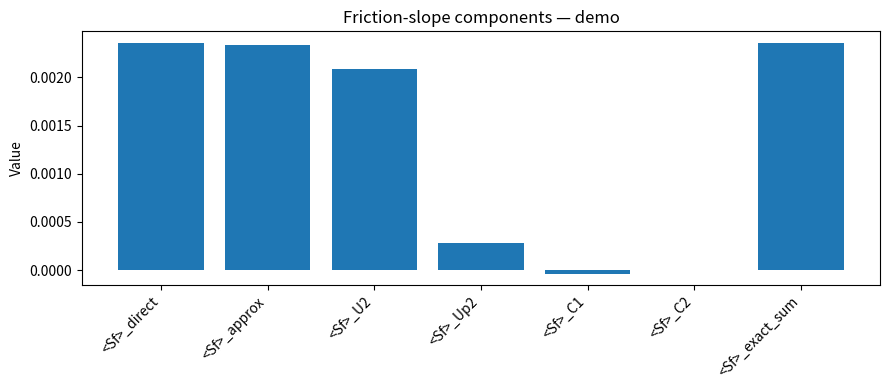

This chart was generated by the following Python code:

import numpy as np
import pandas as pd
from scipy.stats import gmean
import warnings
import math

# No seaborn; use matplotlib only if plotting.
import matplotlib.pyplot as plt

# Constants
g = 9.81  # m/s^2

# If you rely on any unit conversion like 3.6e5 in your code, define it here for clarity.
# TODO: verify the physical meaning of this factor in your workflow.
P_CONV = 3.6e5



def nanmean(x, **kwargs):
    return np.nanmean(np.asarray(x), **kwargs)

def safe_float_array(x):
    arr = np.asarray(x, dtype=float)
    return arr.copy()

def floor_depths(h, floor=0.0):
    """Mask non-physical (<=floor) depths to NaN to avoid h**(-4/3) blow-ups."""
    h = np.asarray(h, dtype=float)
    h[h <= floor] = np.nan
    return h

def central_diff_x(arr, dx):
    """Central difference along last axis (x), conserving shape (drops endpoints)."""
    arr = np.asarray(arr, dtype=float)
    return (arr[..., 2:] - arr[..., :-2]) / (2.0 * dx)

def mean_over_axes(arr, axes):
    a = np.asarray(arr, dtype=float)
    return a.mean(axis=axes)



def compute_prefactors(a, h_tr):
    """Return prefactors needed for closures."""
    n2_direct = nanmean(a**2 * h_tr**(-4/3))      # ⟨n^2 h^{-4/3}⟩ (direct prefactor)
    n2_AM     = nanmean(a**2)                     # ⟨n^2⟩
    hbar_inv  = nanmean(h_tr)**(-4/3)             # ⟨h⟩^{-4/3}
    return n2_direct, n2_AM, hbar_inv

def compute_exact_partition(a, h_tr, v_tr):
    """Exact decomposition that sums to ⟨S_f⟩_direct by construction."""
    # Means and fluctuations
    U_bar = nanmean(v_tr)
    Up = v_tr - U_bar

    w = a**2 * h_tr**(-4/3)              # pointwise weight
    Sf_direct = nanmean(w * (v_tr**2))   # ⟨w U^2⟩

    Sf_U2_exact   = nanmean(w) * (U_bar**2)
    Sf_cross_exact= 2.0 * U_bar * nanmean(w * Up)
    Sf_Up2_exact  = nanmean(w * (Up**2))
    Sf_exact_sum  = Sf_U2_exact + Sf_cross_exact + Sf_Up2_exact

    return {
        '<Sf>_direct': Sf_direct,
        '<Sf>_U2(exact)': Sf_U2_exact,
        '<Sf>_cross(exact)': Sf_cross_exact,
        '<Sf>_Up2(exact)': Sf_Up2_exact,
        '<Sf>_exact_sum': Sf_exact_sum
    }

def compute_distributed_RA(a, h_tr, v_tr, use_direct_prefactor=True):
    """Distributed closure components:
    If use_direct_prefactor=True, use ⟨n^2 h^{-4/3}⟩; else use ⟨n^2⟩⟨h⟩^{-4/3}.
    """
    U_bar = nanmean(v_tr)
    h_bar = nanmean(h_tr)
    Up = v_tr - U_bar
    hp = h_tr - h_bar

    n2_direct, n2_AM, hbar_inv = compute_prefactors(a, h_tr)
    pref = n2_direct if use_direct_prefactor else (n2_AM * hbar_inv)

    term_U2  = pref * (U_bar**2)
    term_Up2 = pref * nanmean(Up**2)
    term_C1  = pref * (-(8.0/3.0) * U_bar * nanmean(Up*hp) / h_bar)
    term_C2  = pref * (-(4.0/3.0) * nanmean((Up**2)*hp) / h_bar)

    approx_sum = term_U2 + term_Up2 + term_C1 + term_C2

    return {
        '<n2 h^-4/3>': n2_direct,
        '<n2><h>^-4/3': n2_AM * hbar_inv,
        '<pref_ratio>': (n2_AM * hbar_inv) / n2_direct if np.isfinite(n2_direct) and n2_direct != 0 else np.nan,
        '<Sf>_U2': term_U2,
        '<Sf>_Up2': term_Up2,
        '<Sf>_C1': term_C1,
        '<Sf>_C2': term_C2,
        '<Sf>_approx': approx_sum
    }



def compute_metrics_for_key(sim):
    """Compute all summary metrics for one row-like `sim` (e.g., a pandas Series).
    This function **does not** modify `sim` in place; it returns a dict of metrics.
    It anticipates fields like: veg (0/1), alpha_v, alpha_b, hc, vc, i_tr, So, p, l, dx, dt, Ks_v.
    """
    out = {}

    # --- Roughness field a (avoid int truncation) ---
    veg = np.asarray(sim.veg)
    a = veg.astype(float).copy()
    a[veg == 1] = float(sim.alpha_v)
    a[veg == 0] = float(sim.alpha_b)

    # --- Time-slice ---
    h_tr = np.asarray(sim.hc).copy()[sim.i_tr]
    v_tr = np.asarray(sim.vc).copy()[sim.i_tr]

    # Guard against h <= 0
    h_tr = floor_depths(h_tr, floor=0.0)

    # --- "n" related (note: `n` below is NOT a physically consistent n; kept for continuity) ---
    out['n'] = nanmean(h_tr**(1/6) * a**0.5)  # diagnostic statistic; not a true n
    out['n_tr'] = nanmean(h_tr**(2/3)) * (sim.So**0.5) / nanmean(v_tr)

    # --- Drag coefficient Cd ---
    out['Cd'] = g * nanmean(h_tr) * sim.So / nanmean(v_tr**2)

    # --- Direct & closure Sf ---
    out['<a>']  = float(nanmean(a))
    out['<a2>'] = float(nanmean(a**2))
    out['<a>2'] = float(nanmean(a))**2
    out['a_gmean'] = float(gmean(a.ravel())) if np.isfinite(a).all() else np.nan

    Sf_direct = nanmean(a**2 * h_tr**(-4/3) * (v_tr**2))
    out['<Sf>_direct'] = float(Sf_direct)
    out['<Sf>_prod_n2AM']  = float(nanmean(a**2) * (nanmean(h_tr))**(-4/3) * (nanmean(v_tr)**2))
    out['<Sf>_prod_n2GM']  = float(gmean(a.ravel()**2) * (nanmean(h_tr))**(-4/3) * (nanmean(v_tr)**2))
    out['<Sf>_prod_nbar2'] = float((nanmean(a))**2 * (nanmean(h_tr))**(-4/3) * (nanmean(v_tr)**2))

    # --- RA distributed components (use direct prefactor by default to avoid magnitude bias) ---
    ra = compute_distributed_RA(a, h_tr, v_tr, use_direct_prefactor=True)
    out.update(ra)

    # --- Exact partition (sums exactly to <Sf>_direct) ---
    exact = compute_exact_partition(a, h_tr, v_tr)
    out.update(exact)

    # --- Residuals / diagnostics ---
    out['<Sf>_resid(approx-direct)'] = out['<Sf>_approx'] - out['<Sf>_direct']
    out['<Sf>_resid(exact-direct)']  = out['<Sf>_exact_sum'] - out['<Sf>_direct']

    # Central differences (use sim.dx)
    try:
        dUdx = central_diff_x(sim.vc[sim.i_tr], sim.dx)  # shape (..., x-2)
        out['<dU/dx>'] = float(np.nanmean(dUdx))
        out['<U dU/dx>'] = float(np.nanmean(sim.vc[sim.i_tr, :, 1:-1] * dUdx))
        out['<U><dU/dx>'] = float(np.nanmean(sim.vc[sim.i_tr, :, 1:-1]) * np.nanmean(dUdx))
    except Exception as e:
        warnings.warn(f"central diff failed: {e}")
        out['<dU/dx>'] = np.nan
        out['<U dU/dx>'] = np.nan
        out['<U><dU/dx>'] = np.nan

    # Fluctuation moments
    U_bar = nanmean(v_tr)
    h_bar = nanmean(h_tr)
    Up = v_tr - U_bar
    hp = h_tr - h_bar

    out['<U>'] = float(U_bar)
    out['<h>'] = float(h_bar)
    out['<U>/<h>'] = float(U_bar / h_bar) if h_bar not in (0, np.nan) else np.nan
    out['<Up2>'] = float(nanmean(Up**2))
    out['<Up hp>'] = float(nanmean(Up * hp))
    out['<Up2 hp>'] = float(nanmean((Up**2) * hp))

    # Time derivative of <U>
    try:
        Um = mean_over_axes(sim.vc, axes=(1,2))  # mean over y,x
        dUdt = np.diff(Um) / float(sim['dt'])
        idx = int(sim.i_tr) - 1
        out['d<U>/dt'] = float(dUdt[idx])
    except Exception as e:
        warnings.warn(f"d<U>/dt failed: {e}")
        out['d<U>/dt'] = np.nan

    # Optional: integrals across (if available). Replace dx=sim.dx instead of literal 2.
    try:
        Va = integrate_U_across(a, 0.66, sim.So, sim.p - sim.Ks_v, dx=sim.dx)
        ha = integrate_h_across(a, 0.66, sim.So, sim.p - sim.Ks_v, dx=sim.dx)
        out['<Ua>'] = float(np.mean(Va / sim.l))
        out['<ha>'] = float(np.mean(ha / sim.l))
        out['<na>'] = float((np.mean(ha / sim.l))**(2/3) / np.mean(Va / sim.l) * sim.So**0.5)
    except NameError:
        # If integrate_* functions are not defined in your environment, skip gracefully.
        out['<Ua>'] = np.nan
        out['<ha>'] = np.nan
        out['<na>'] = np.nan

    return out



def update_summary_with_metrics(summary):
    """Iterate rows of `summary` (index are your keys), compute metrics, and add columns."""
    # Prepare all columns that may be written
    columns = set()
    previews = {}

    # First pass: compute metrics into dicts
    metrics_per_key = {}
    for key in summary.index:
        sim = summary.loc[key]
        met = compute_metrics_for_key(sim)
        metrics_per_key[key] = met
        columns.update(met.keys())

    # Add columns to summary if missing
    for col in sorted(columns):
        if col not in summary.columns:
            summary[col] = np.nan

    # Second pass: assign values
    for key, met in metrics_per_key.items():
        for col, val in met.items():
            summary.at[key, col] = val

    return summary



# --- OPTIONAL DEMO ---
# This creates a tiny synthetic `summary` if none exists, so you can see columns populate.
if 'summary' not in globals():
    ny, nx = 5, 50
    T = 10
    rng = np.random.default_rng(42)

    fake = {
        'veg': (rng.random((ny, nx)) > 0.5).astype(int),
        'alpha_v': 0.045,
        'alpha_b': 0.03,
        'hc': rng.random((T, ny, nx)) * 0.2 + 0.05,    # depths 0.05..0.25
        'vc': rng.random((T, ny, nx)) * 0.4 + 0.1,     # velocities 0.1..0.5
        'i_tr': T//2,
        'So': 1e-3,
        'p': 1.0,
        'Ks_v': 0.0,
        'l': 10.0,
        'dx': 1.0,
        'dt': 60.0
    }
    summary = pd.DataFrame([fake], index=['demo'])

# Run the update
summary = update_summary_with_metrics(summary)
display_cols = [c for c in summary.columns if c.startswith('<Sf>_') or c in ['<Sf>_direct','<n2 h^-4/3>','<n2><h>^-4/3','<pref_ratio>']]
print('Updated columns (subset):')
print(display_cols)
summary[display_cols].head(3)



# Simple bar comparison for the first key (if matplotlib display is desired)
first_key = summary.index[0]
row = summary.loc[first_key]

labels = ['<Sf>_direct','<Sf>_approx','<Sf>_U2','<Sf>_Up2','<Sf>_C1','<Sf>_C2','<Sf>_exact_sum']
values = [row.get(k, np.nan) for k in labels]

plt.figure(figsize=(9,4))
plt.bar(labels, values)
plt.xticks(rotation=45, ha='right')
plt.title(f'Friction-slope components — {first_key}')
plt.ylabel('Value')
plt.tight_layout()
plt.show()
